Run: headless pygame with SDL's dummy video driver; simulated clock (each Clock.tick advances the game by its frame time, no real sleeping); random seed 0; keys injected as events and as key.get_pressed() state; mouse plan: one left click at the window centre at the start of phase 2, then a move to the lower-right quarter at the start of phase 3.
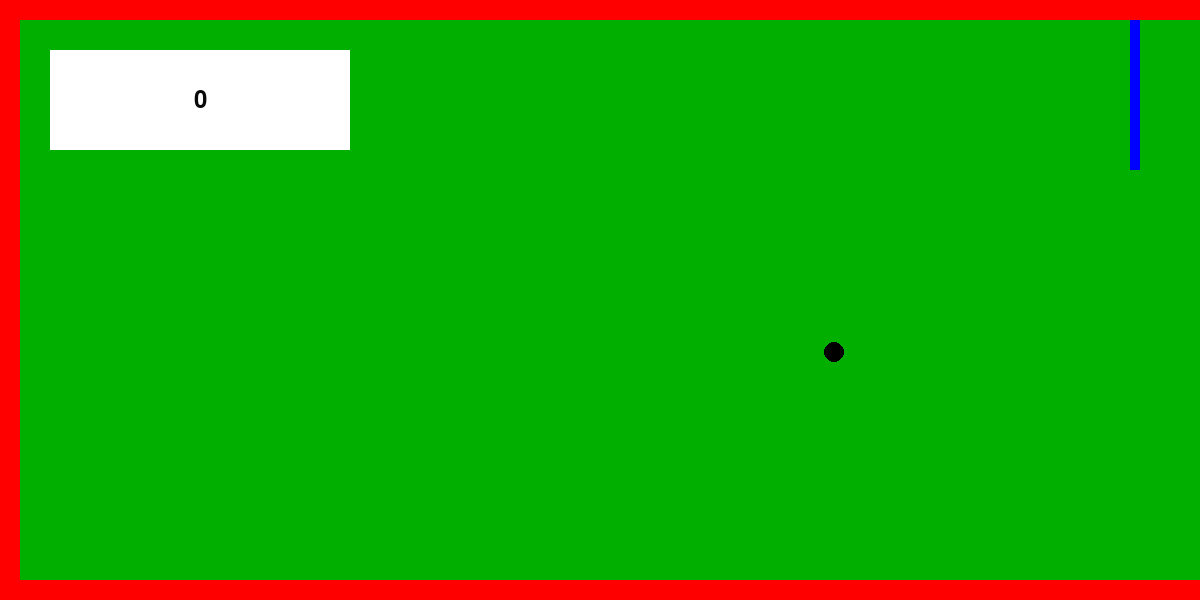
Frame 1 of 4 · flips 1–60 · no input
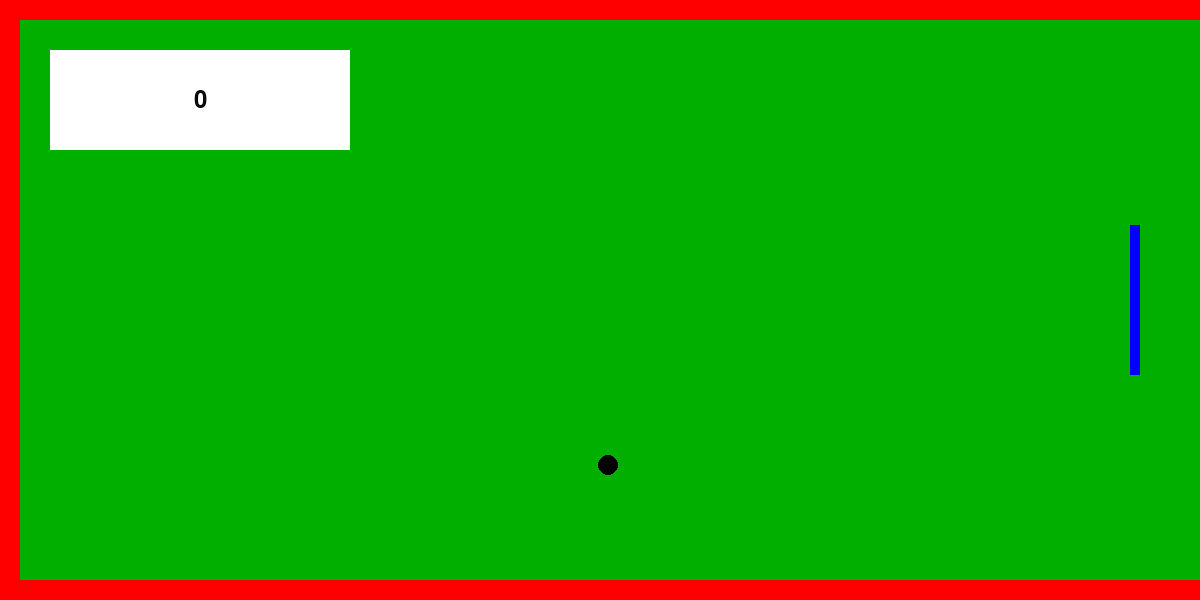
Frame 2 of 4 · flips 61–180 · clicked the window centre · tapped SPACE, RETURN · held RIGHT (→), D
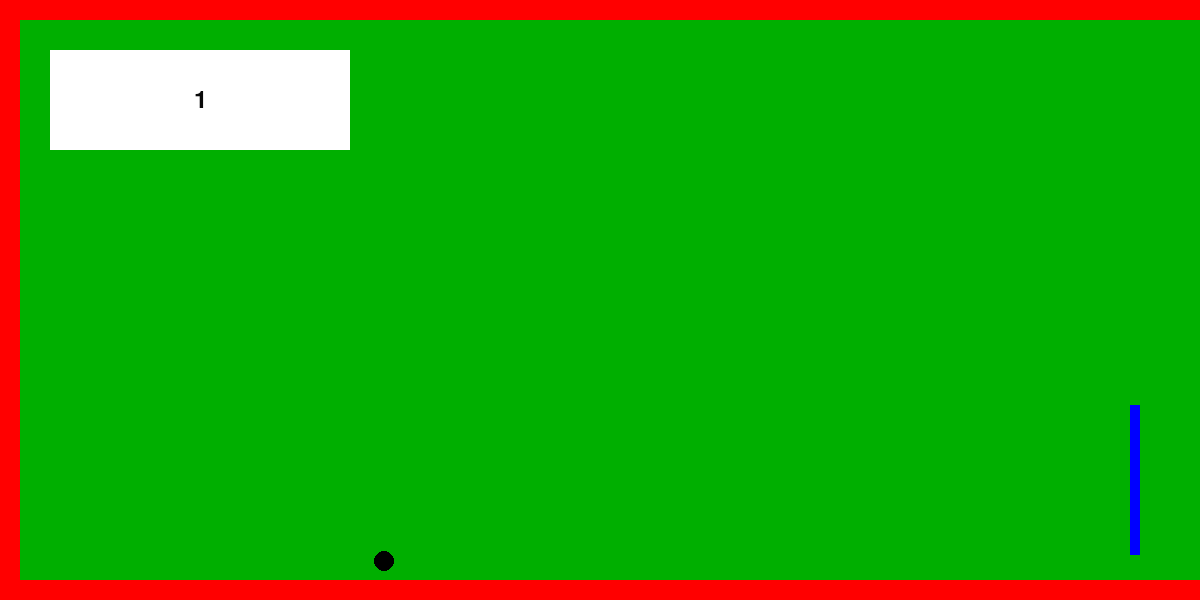
Frame 3 of 4 · flips 181–300 · moved the mouse to the lower-right quarter · held DOWN (↓), S
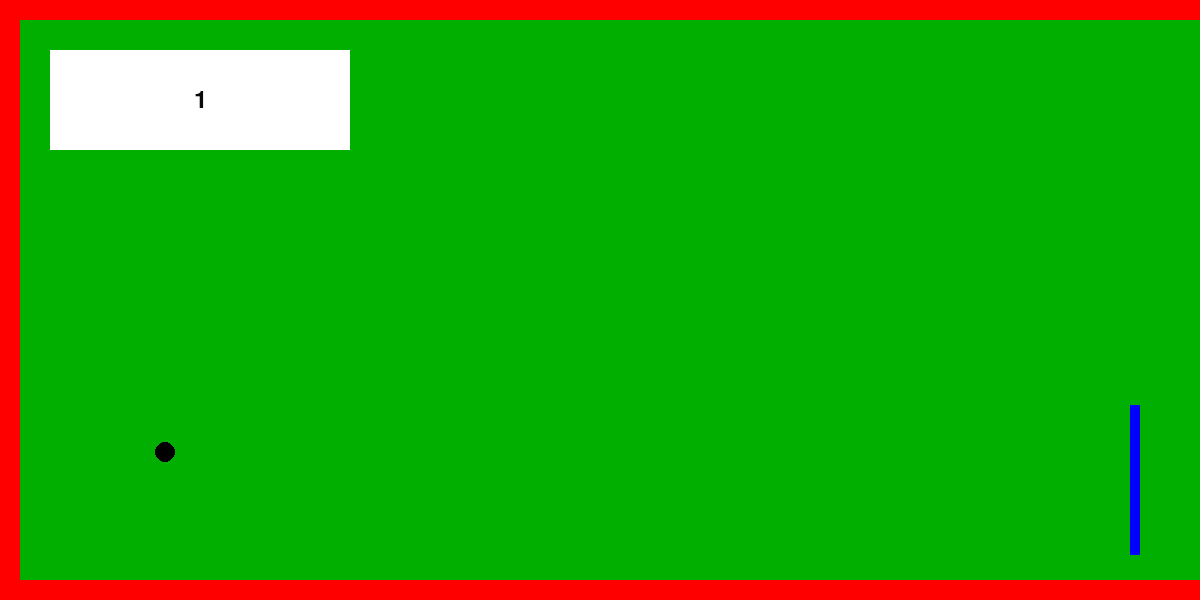
Frame 4 of 4 · flips 301–420 · held LEFT (←), A, UP (↑), W

The pygame program that drew these frames:

import pygame
import time
import random

pygame.init()
pygame.display.set_caption("PONGO!")
pygame.mouse.set_visible(0)

# Screen Variables
HEIGHT = 600
WIDTH = 1200
BORDER = 20
screen = pygame.display.set_mode((WIDTH, HEIGHT))

# Game Object Variables
fgColour = pygame.Color("red")
ballColour = pygame.Color("black")
paddleColour = pygame.Color("blue")
velocity = 300

# Scoreboard Variables
scoreBoard = pygame.Surface((300, 100))
scoreBoardPos = (50, 50)
scoreBoardSize = (300, 100)
scoreValue = 0


def current_time():
    return time.time()


def timeSince(when):
    return current_time() - when


def renderBackground():
    background = pygame.Surface(screen.get_size())
    background = background.convert()
    background.fill((0, 175, 0))
    screen.blit(background, (0, 0))


def renderWalls():
    global screen, fgColour, WIDTH, BORDER, HEIGHT

    pygame.draw.rect(screen, fgColour, pygame.Rect((0, 0), (WIDTH, BORDER)))
    pygame.draw.rect(screen, fgColour, pygame.Rect((0, 0), (BORDER, HEIGHT)))
    pygame.draw.rect(screen, fgColour, pygame.Rect((0, HEIGHT - BORDER), (WIDTH, BORDER)))


def renderScoreBoard():
    global screen, scoreBoard, scoreBoardPos
    scoreBoard = scoreBoard.convert()
    scoreBoard.fill((255, 255, 255))
    screen.blit(scoreBoard, scoreBoardPos)


def renderScore():
    global screen, scoreBoard, scoreBoardPos, scoreBoardSize, scoreValue
    font = pygame.font.Font(None, 36)
    score = font.render(str(scoreValue), 1, (10, 10, 10))
    textPos = score.get_rect(centerx=scoreBoardPos[0] + scoreBoardSize[0] // 2,
                             centery=scoreBoardPos[1] + scoreBoardSize[1] // 2)
    screen.blit(score, textPos)


def renderGameOver():
    global screen, scoreBoard, scoreBoardPos, scoreBoardSize
    message = 'You Suck!'
    font = pygame.font.Font(None, 36)
    text = font.render(message, 1, (10, 10, 10))
    textPos = text.get_rect(centerx=scoreBoardPos[0] + scoreBoardSize[0] // 2,
                            centery=scoreBoardPos[1] + scoreBoardSize[1] // 2 + 25)
    screen.blit(text, textPos)


class Paddle:
    WIDTH = 10
    HEIGHT = 150

    def __init__(self, x, y):
        self.x = x
        self.y = y

    def getHitBox(self):
        return pygame.Rect((self.x, self.y), (Paddle.WIDTH, Paddle.HEIGHT))

    def show(self):
        global screen
        pygame.draw.rect(screen, paddleColour, pygame.Rect((self.x, self.y), (Paddle.WIDTH, Paddle.HEIGHT)))

    def update(self):
        upperBound = Paddle.HEIGHT // 2 + BORDER
        lowerBound = HEIGHT - Paddle.HEIGHT // 2 - BORDER
        outOfBoundsAbove = pygame.mouse.get_pos()[1] < upperBound
        outOfBoundsBelow = pygame.mouse.get_pos()[1] > lowerBound

        if not outOfBoundsAbove and not outOfBoundsBelow:
            self.y = pygame.mouse.get_pos()[1] - Paddle.HEIGHT // 2

        elif outOfBoundsAbove:
            self.y = upperBound - Paddle.HEIGHT // 2

        elif outOfBoundsBelow:
            self.y = lowerBound - Paddle.HEIGHT // 2

        else:
            raise ValueError('ya fucked it')


class Ball:
    RADIUS = 10

    def __init__(self, x, y, vx, vy):
        self.x = float(x)
        self.y = float(y)
        self.vx = float(vx)
        self.vy = float(vy)
        self.timeOfLastUpdate = None

    def getHitBox(self):
        return pygame.Rect((int(self.x) - Ball.RADIUS, int(self.y) - Ball.RADIUS), (Ball.RADIUS * 2, Ball.RADIUS * 2))

    def show(self):
        global screen
        pygame.draw.circle(screen, ballColour, (int(self.x), int(self.y)), Ball.RADIUS)

    @staticmethod
    def destroy():
        global balls
        balls.remove(ballPlay)

    def update(self, paddle: Paddle):
        global scoreValue, WIDTH, HEIGHT, velocity
        now = current_time()

        if self.timeOfLastUpdate is None:
            timeSinceLastUpdate = 0.0
        else:
            timeSinceLastUpdate = timeSince(self.timeOfLastUpdate)

        self.timeOfLastUpdate = now

        newX = self.x + timeSinceLastUpdate * self.vx
        newY = self.y + timeSinceLastUpdate * self.vy

        hasCollided = self.getHitBox().colliderect(paddle.getHitBox())
        horizontalOutOfBounds = newX < BORDER + Ball.RADIUS
        offScreen = newX > WIDTH

        if offScreen:
            Ball.destroy()

        if horizontalOutOfBounds:
            scoreValue += 1
            self.vx = -self.vx + random.randint(25, 100)
            newX = self.x + timeSinceLastUpdate * self.vx

        if hasCollided:
            self.vx = -abs(self.vx) + random.randint(-25, 25)
            self.vy = -abs(self.vy) + random.randint(-200, 350)

        if newY < BORDER + Ball.RADIUS or newY > HEIGHT - BORDER - Ball.RADIUS:
            scoreValue += 1
            self.vy = -self.vy
            newY = self.y + timeSinceLastUpdate * self.vy

        self.x = newX
        self.y = newY


# Instantiate Game Objects
paddlePlay = Paddle(WIDTH - BORDER * 3 - Paddle.WIDTH, HEIGHT // 2 - Paddle.HEIGHT // 2)
ballPlay = Ball(WIDTH - Ball.RADIUS - 250, HEIGHT // 2, - velocity, 150)
balls = [ballPlay]

# Game Loop Flags
gameOn = True
gameOver = False

while gameOn:
    e = pygame.event.poll()
    if e.type == pygame.QUIT:
        pygame.quit()

    renderBackground()
    renderScoreBoard()
    renderScore()
    renderWalls()
    paddlePlay.show()

    if ballPlay in balls:
        ballPlay.show()
    elif ballPlay not in balls:
        gameOver = True
        if gameOver:
            renderGameOver()
        scoreValue = 0
        ballPlay = Ball(WIDTH - Ball.RADIUS - 250, HEIGHT // 2, - velocity, 150)
        balls.append(ballPlay)
        pygame.display.flip()
        gameOver = False
        time.sleep(5)

    pygame.display.flip()
    ballPlay.update(paddlePlay)
    paddlePlay.update()
